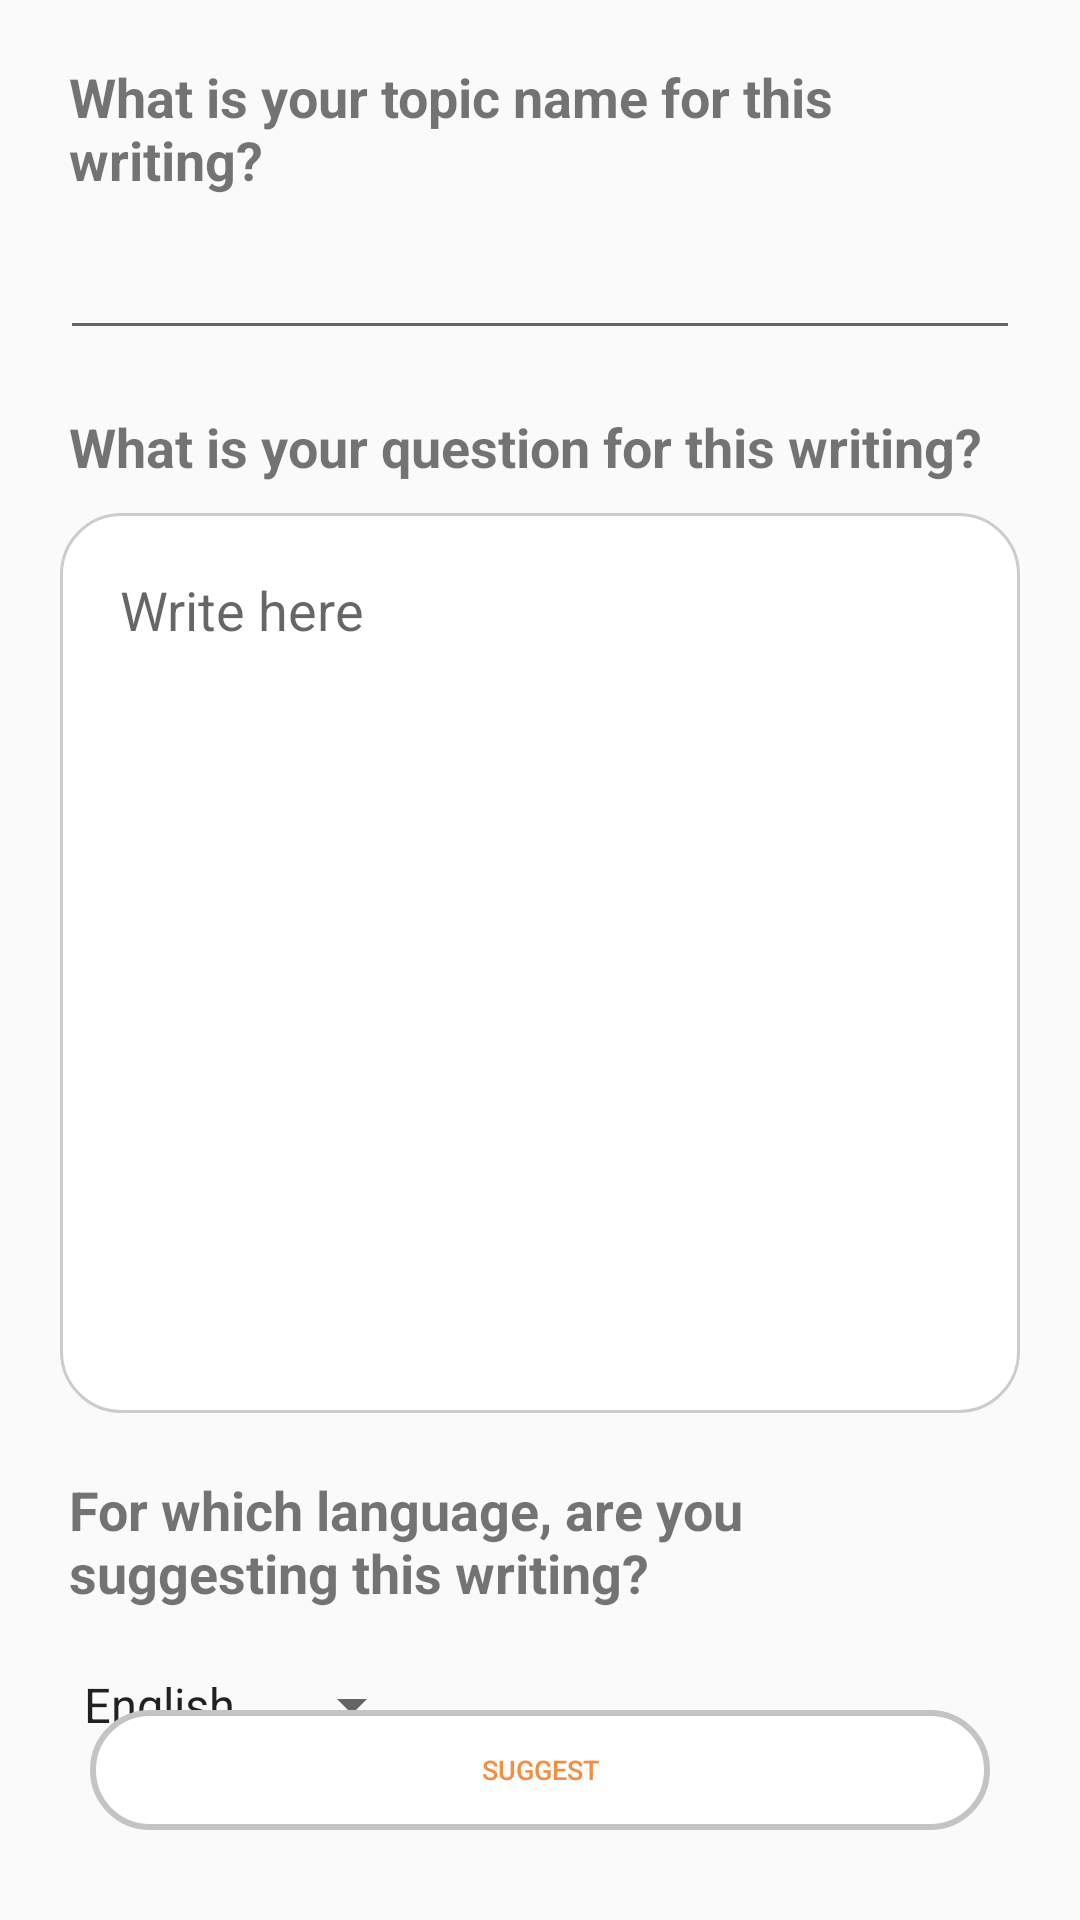

Layout XML and referenced resources for this Android screen:
<!-- AndroidManifest.xml: application theme AppTheme -->
<!-- res/layout/activity_writing_suggestion.xml -->
<?xml version="1.0" encoding="utf-8"?>
<RelativeLayout xmlns:android="http://schemas.android.com/apk/res/android"
    android:layout_width="match_parent"
    android:layout_height="match_parent"
    android:padding="20dp">

    <TextView
        android:id="@+id/topic_name_question"
        android:layout_width="wrap_content"
        android:layout_height="wrap_content"
        android:text="@string/topic_name"
        android:textSize="18sp"
        android:paddingLeft="3dp"
        android:textStyle="bold"/>

    <EditText
        android:id="@+id/topic_name"
        android:layout_width="match_parent"
        android:layout_height="wrap_content"
        android:layout_below="@+id/topic_name_question"
        android:layout_marginTop="10dp"
        android:textSize="18sp" />

    <TextView
        android:id="@+id/questionText"
        android:layout_width="wrap_content"
        android:layout_height="wrap_content"
        android:layout_below="@id/topic_name"
        android:layout_marginTop="20dp"
        android:text="@string/question_for_writing"
        android:textSize="18sp"
        android:paddingLeft="3dp"
        android:textStyle="bold"/>

    <ScrollView
        android:id="@+id/question"
        android:layout_below="@id/questionText"
        android:layout_width="match_parent"
        android:layout_height="300dp"
        android:layout_marginTop="10dp"
        android:background="@drawable/settings_border"
        android:padding="20dp">

        <EditText
            android:background="@null"
            android:id="@+id/questionByUser"
            android:layout_width="match_parent"
            android:layout_height="wrap_content"
            android:textAlignment="textStart"
            android:hint="@string/write_here"
            android:inputType="textMultiLine"
            android:textSize="18sp" />

    </ScrollView>

    <TextView
        android:id="@+id/select_language"
        android:layout_width="wrap_content"
        android:layout_height="wrap_content"
        android:layout_below="@id/question"
        android:layout_marginTop="20dp"
        android:text="@string/select_language"
        android:textSize="18sp"
        android:paddingLeft="3dp"
        android:textStyle="bold"/>

    <Spinner
        android:id="@+id/spinnerForLanguage"
        android:layout_below="@id/select_language"
        android:layout_marginTop="20dp"
        android:layout_width="wrap_content"
        android:layout_height="wrap_content"
        android:scrollbarSize="50dp"
        android:entries="@array/spinner_language_list"/>

    <Button
        android:id="@+id/suggest_button"
        android:layout_alignParentBottom="true"
        style="@style/WhiteBackgroundButtonTheme"
        android:layout_width="match_parent"
        android:layout_height="40dp"
        android:layout_margin="10dp"
        android:layout_weight="1"
        android:text="@string/suggest_button"
        android:textSize="9sp" />


</RelativeLayout>
<!-- resources referenced by this layout -->
<resources>
  <string-array name="spinner_language_list">
          <item>English</item>
          <item>Spanish</item>
          <item>Italian</item>
          <item>Turkish</item>
          <item>French</item>
      </string-array>
  <!-- drawable settings_border (drawable) -->
  <?xml version="1.0" encoding="UTF-8"?>
  <shape xmlns:android="http://schemas.android.com/apk/res/android" android:shape="rectangle">
      <corners android:radius="20dp"/>
      <padding android:left="10dp" android:right="10dp" android:top="10dp" android:bottom="10dp"/>
      <stroke android:width="1dp" android:color="#CCCCCC"/>
      <solid android:color="#ffffff" />
  </shape>
  <string name="question_for_writing">What is your question for this writing? </string>
  <string name="select_language">For which language, are you suggesting this writing?</string>
  <string name="suggest_button">Suggest</string>
  <string name="topic_name">What is your topic name for this writing? </string>
  <string name="write_here">Write here</string>
  <style name="WhiteBackgroundButtonTheme" parent="@style/ButtonModel">
          <item name="android:background">@drawable/getstarted_button_shape</item>
          <item name="android:textColor">@color/colorOrange</item>
      </style>
  <style name="AppTheme" parent="Theme.AppCompat.Light.DarkActionBar">
          
          <item name="colorPrimary">@color/colorPrimary</item>
          <item name="colorPrimaryDark">@color/colorPrimaryDark</item>
          <item name="colorAccent">@color/colorAccent</item>
      </style>
  <style name="ButtonModel" parent="Widget.AppCompat.Button.Borderless">
          <item name="android:layout_width">match_parent</item>
          <item name="android:layout_height">wrap_content</item>
          <item name="android:layout_marginLeft">@dimen/buttonMargin</item>
          <item name="android:layout_marginRight">@dimen/buttonMargin</item>
          <item name="android:textSize">@dimen/titleTextSize</item>
      </style>
  <!-- drawable getstarted_button_shape (drawable) -->
  <?xml version="1.0" encoding="utf-8"?>
  <selector xmlns:android="http://schemas.android.com/apk/res/android">
      <item>
          <shape android:shape="rectangle">
              <solid android:color="#fff"/>
              <stroke android:color="#c2c4c6" android:width="2dp" />
              
              <corners android:radius="20dp" />
          </shape>
      </item>
  </selector>
  <color name="colorOrange">#fa8c3e</color>
  <color name="colorPrimary">#008577</color>
  <color name="colorPrimaryDark">#00574B</color>
  <color name="colorAccent">#D81B60</color>
  <dimen name="buttonMargin">40dp</dimen>
  <dimen name="titleTextSize">20sp</dimen>
</resources>
